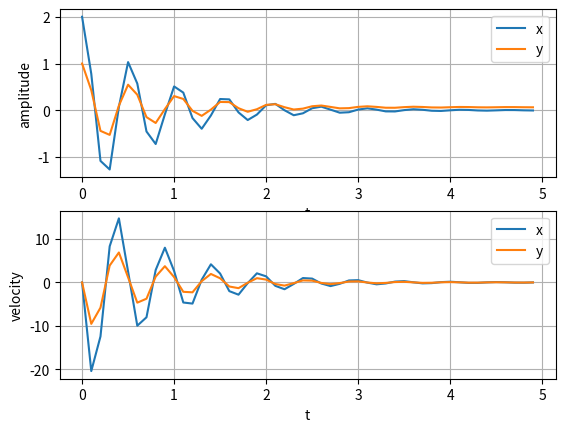

This chart was generated by the following Python code:
# -*- coding: utf-8 -*-
"""
Created on Tue Jul  5 14:04:23 2022

[redacted]

bearing model_ vibration equation of shaft
"""
import numpy as np
import matplotlib.pyplot as plt
from scipy.integrate import odeint

#Initialization 
tstart = 0
tstop = 5
step = 0.1

x0 = np.array([2,0]) #inital value y0 = 0, y_dot0 = 0
y0 = np.array([1,0]) #inital value y0 = 0, y_dot0 = 0
t = np.arange(tstart,tstop,step)

#system properties and input force
m = 10 #kg
k = 1500 #N/m
c = 25 #Ns
Fx,Fy = 0,0 #N

#dx/dt
def x_diff(x,t,m,k,c,Fx):
    '''
    x = x1
    dx/dt = x2 or dx1/dt = x2 
    d^x/(dt)^2 = dx2/dt
    
    therefore
    mx'' = -Fx - ky - cy' 

    '''
    x1,x2 = x
    
    dx1dt = x2
    dx2dt = (-Fx - k*x1 - c*x2)/(m)
    dxdt = [dx1dt,dx2dt]
    
    return dxdt

#dy/dt
def y_diff(y,t,m,k,c,Fy):
    '''
    y = Y1
    dy/dt = Y2 or dY1/dt = Y2 
    d^y/(dt)^2 = dY2/dt
    
    therefore
    my'' = F - ky - cy' + m*g 

    '''
    y1, y2 = y
    
    dY1dt = y2
    dY2dt = (Fy - k*y1 - c*y2 + m*9.81)/(m)
    dydt = [dY1dt,dY2dt]
    
    return dydt



#solve Ode
x = odeint(x_diff, x0, t, args = (m,k,c,Fx,))
y = odeint(y_diff, y0, t, args = (m,k,c,Fy,))
#print(y)

#x direction result
xs1 =  x[:,0] #y displacement
xs2 = x[:,1] #y velocity

#y direction result
ys1 =  y[:,0] #y displacement
ys2 = y[:,1] #y velocity

#print('\n max amplitude ='+str(y1.max()))


#plotting x
plt.subplot(211)
plt.plot(t,xs1)
plt.plot(t,ys1)
plt.xlabel('t')
plt.ylabel('amplitude')
plt.legend(['x','y'],loc = 1)
plt.grid()

plt.subplot(212)
plt.plot(t,xs2)
plt.plot(t,ys2)
plt.xlabel('t')
plt.ylabel('velocity')
plt.legend(['x','y'],loc = 1)
plt.grid()

plt.show()


